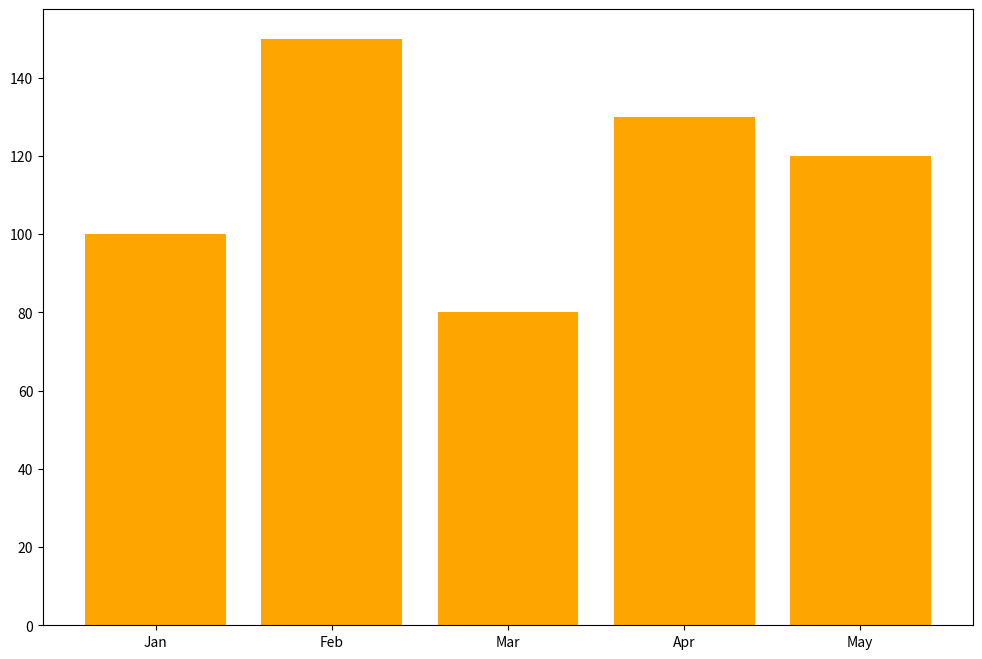

Reproduce this figure in Python.
import matplotlib.pyplot as plt

# 创建图表，设置大小
plt.figure(figsize=(12, 8))
# 柱状图
month = ['Jan', 'Feb', 'Mar', 'Apr', 'May']
sales = [100, 150, 80, 130, 120]

plt.bar(month, sales, color='orange')

plt.show()
